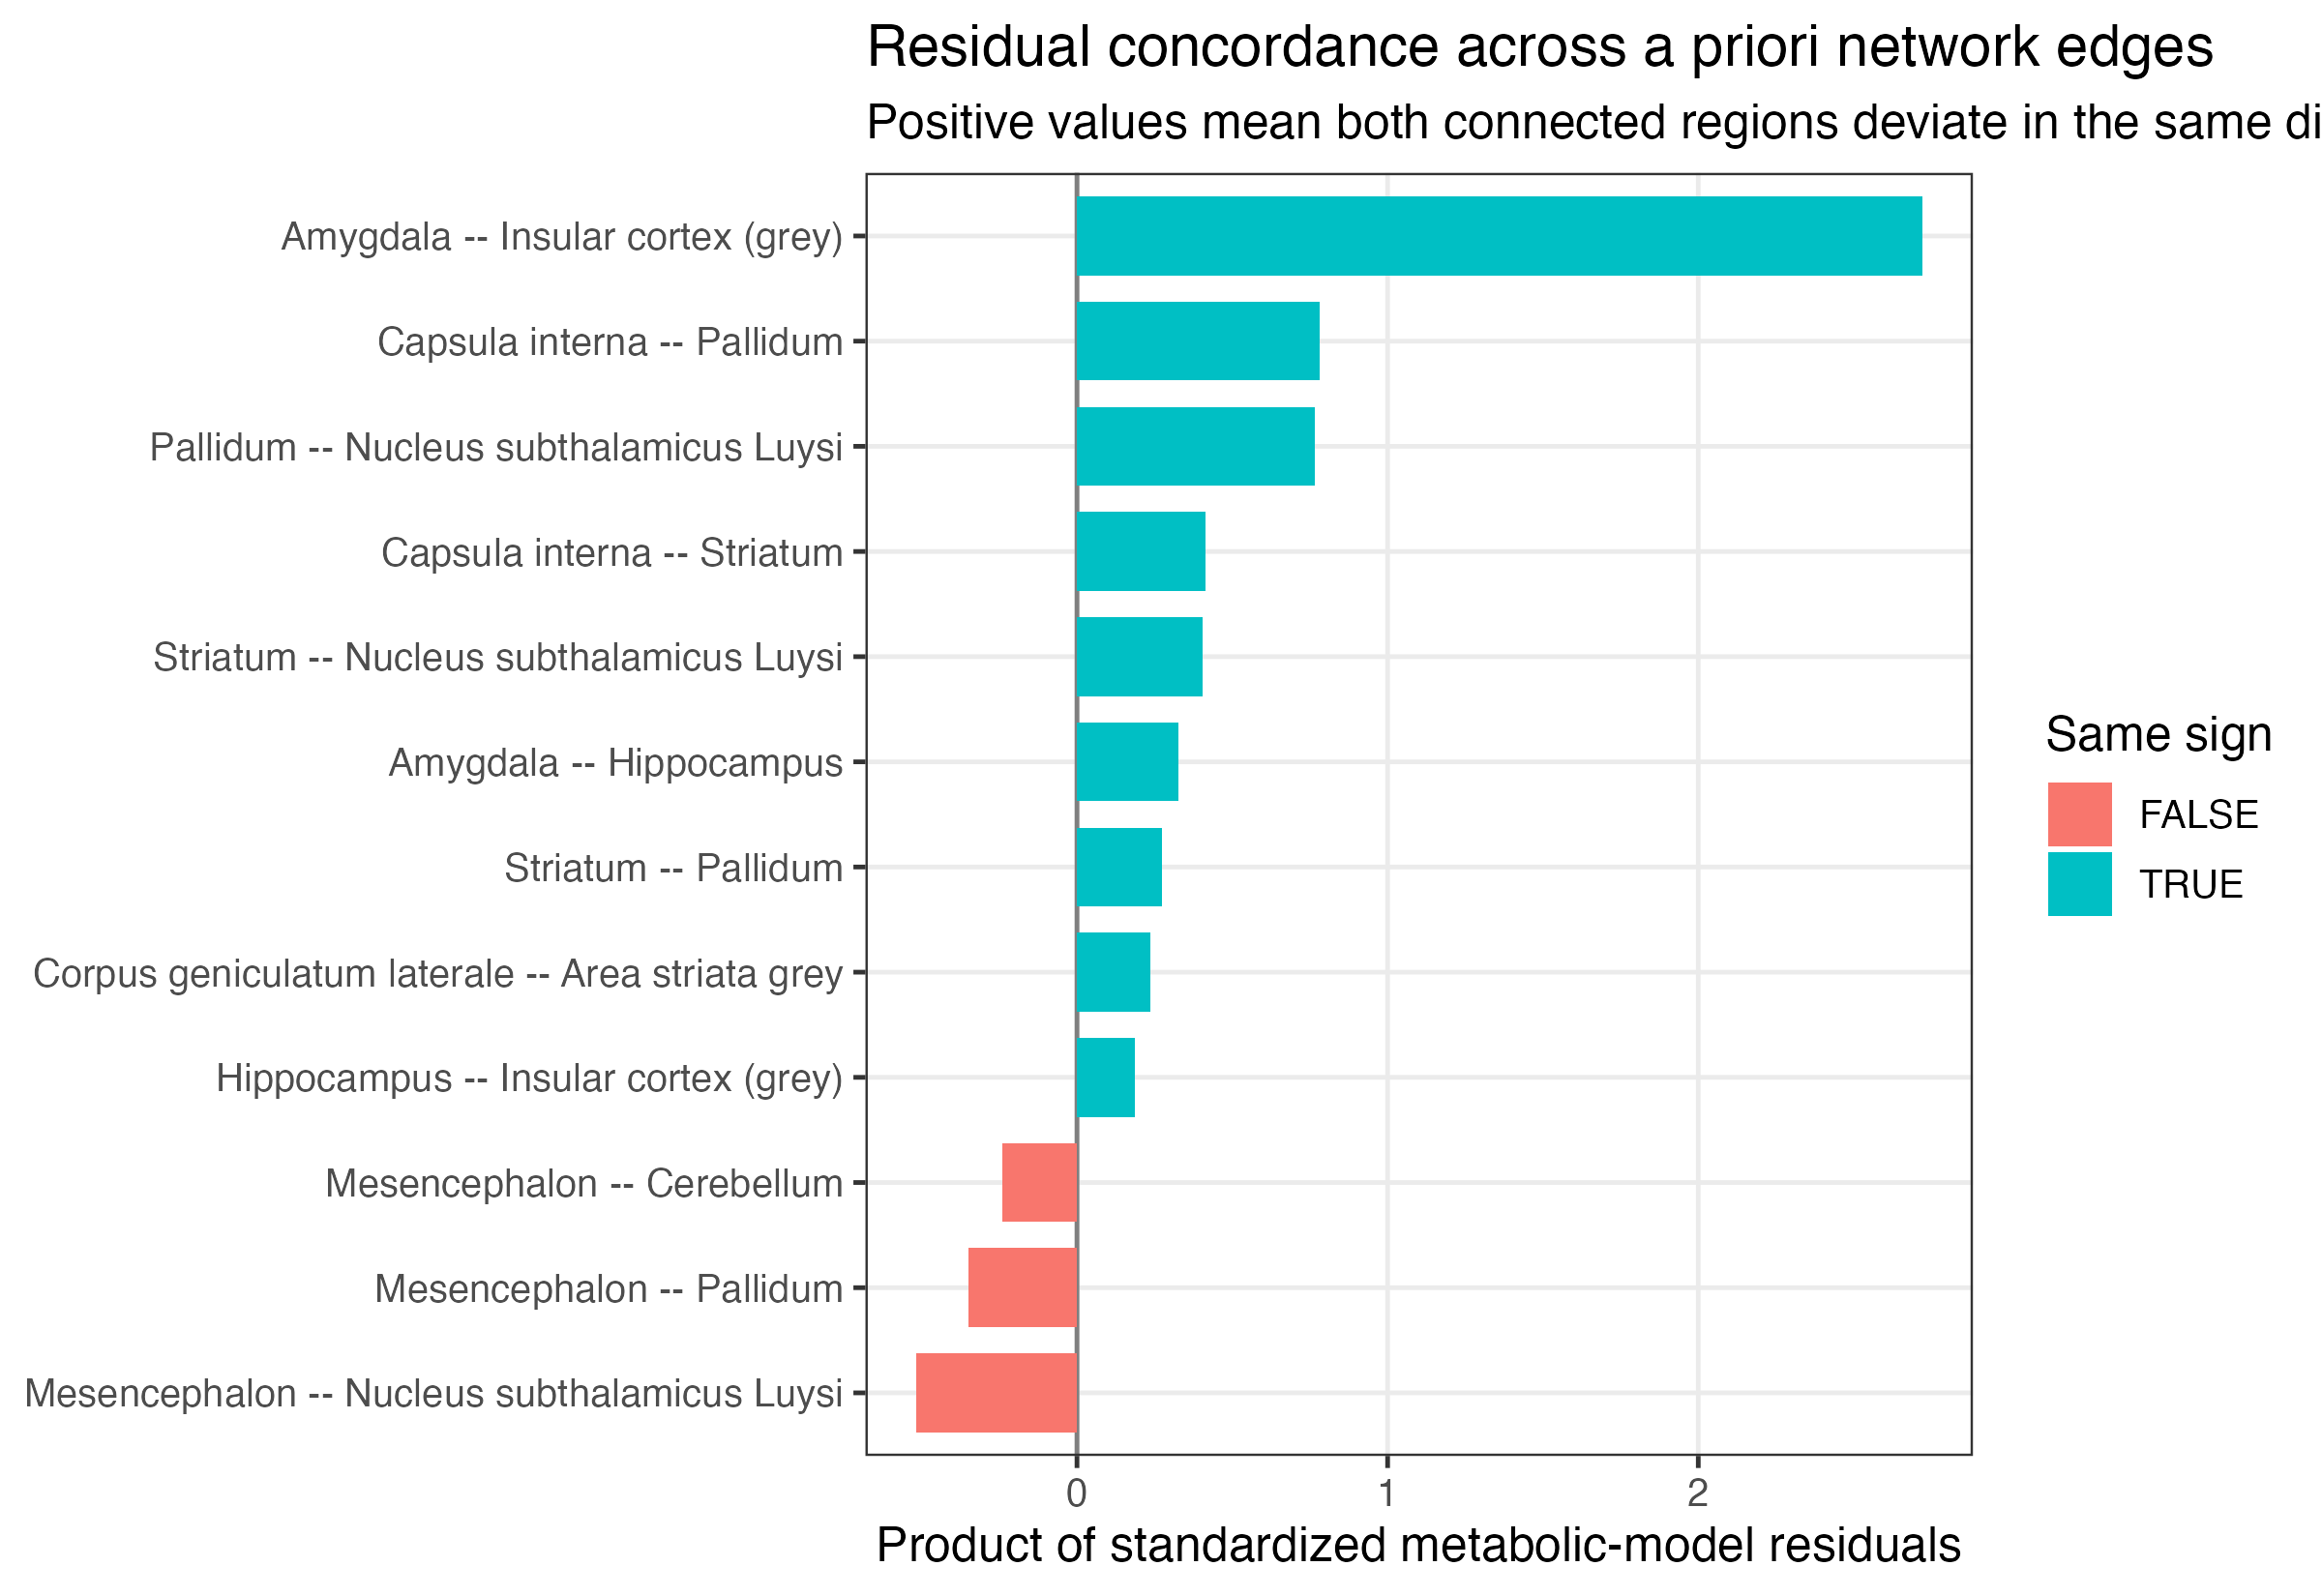

The table this chart was drawn from, first rows:
from, to, module, weight, rationale, resid_from, resid_to, z_from, z_to, residual_product, same_sign, edge
Amygdala, Insular cortex (grey), limbic_interoceptive, 1, Salience, interoceptive, and affective c…, 0.8814, 0.5077, 2.174, 1.252, 2.722, TRUE, Amygdala -- Insular cortex (grey)
Capsula interna, Pallidum, basal_ganglia_white_matter, 1, Projection fiber system coupled to basal…, -0.442, -0.2909, -1.09, -0.7173, 0.7819, TRUE, Capsula interna -- Pallidum
Pallidum, Nucleus subthalamicus Luysi, basal_ganglia, 1, Reciprocal basal ganglia circuit couplin…, -0.2909, -0.4326, -0.7173, -1.067, 0.7654, TRUE, Pallidum -- Nucleus subthalamicus Luysi
Capsula interna, Striatum, basal_ganglia_white_matter, 1, Internal capsule courses adjacent to and…, -0.442, -0.154, -1.09, -0.3799, 0.4141, TRUE, Capsula interna -- Striatum
Striatum, Nucleus subthalamicus Luysi, basal_ganglia, 1, Basal ganglia indirect and hyperdirect c…, -0.154, -0.4326, -0.3799, -1.067, 0.4053, TRUE, Striatum -- Nucleus subthalamicus Luysi
Amygdala, Hippocampus, limbic, 1, Medial temporal limbic system coupling, 0.8814, 0.06069, 2.174, 0.1497, 0.3254, TRUE, Amygdala -- Hippocampus
Striatum, Pallidum, basal_ganglia, 1, Canonical striatopallidal basal ganglia …, -0.154, -0.2909, -0.3799, -0.7173, 0.2725, TRUE, Striatum -- Pallidum
Corpus geniculatum laterale, Area striata grey, visual, 1, LGN to primary visual cortex thalamocort…, -0.3037, -0.1272, -0.7491, -0.3138, 0.2351, TRUE, Corpus geniculatum laterale -- Area stri…
Hippocampus, Insular cortex (grey), limbic_interoceptive, 1, Broader limbic and interoceptive associa…, 0.06069, 0.5077, 0.1497, 1.252, 0.1874, TRUE, Hippocampus -- Insular cortex (grey)
Mesencephalon, Cerebellum, motor_hindbrain, 1, Brainstem and cerebellar motor network c…, 0.1972, -0.1998, 0.4863, -0.4928, -0.2397, FALSE, Mesencephalon -- Cerebellum
Mesencephalon, Pallidum, basal_ganglia_midbrain, 1, Midbrain and pallidal motor circuit coup…, 0.1972, -0.2909, 0.4863, -0.7173, -0.3489, FALSE, Mesencephalon -- Pallidum
Mesencephalon, Nucleus subthalamicus Luysi, basal_ganglia_midbrain, 1, Midbrain and basal ganglia motor circuit…, 0.1972, -0.4326, 0.4863, -1.067, -0.5189, FALSE, Mesencephalon -- Nucleus subthalamicus L…
